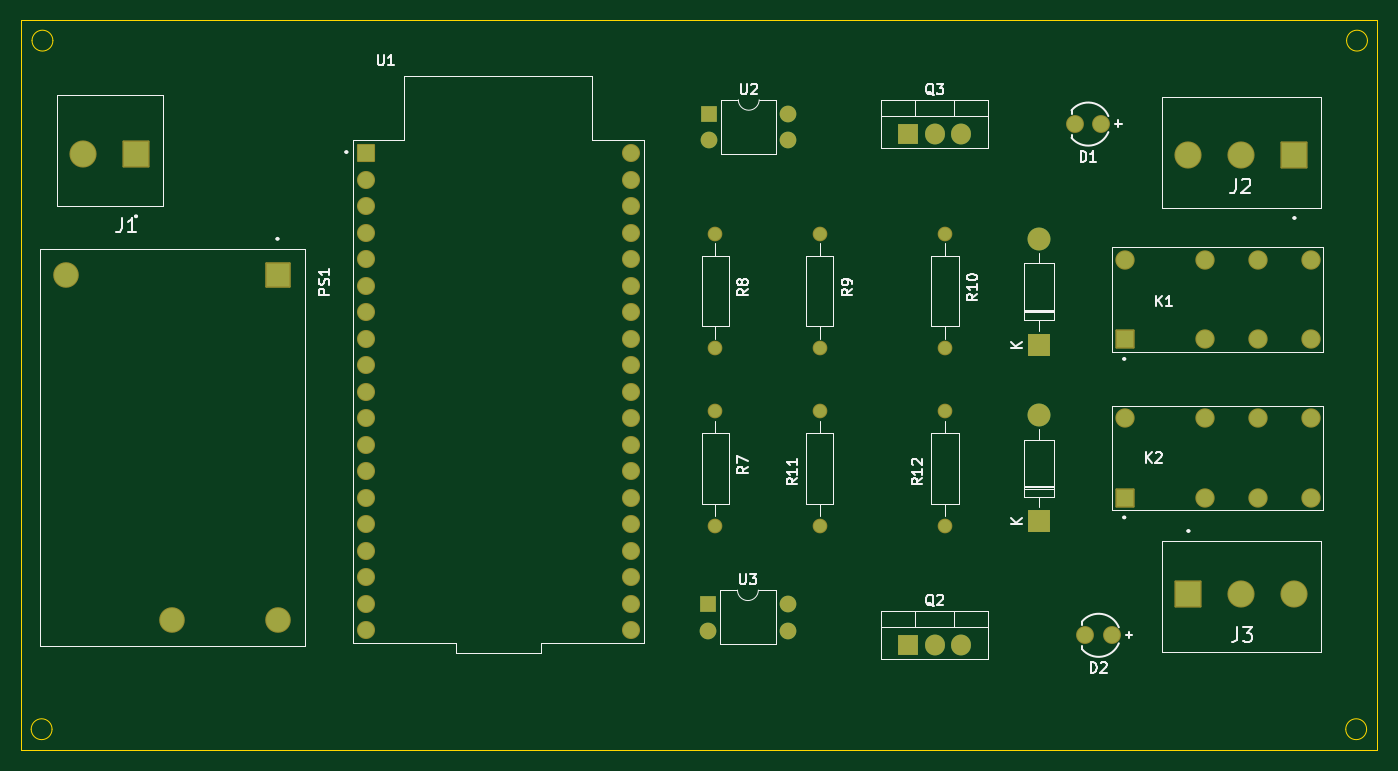
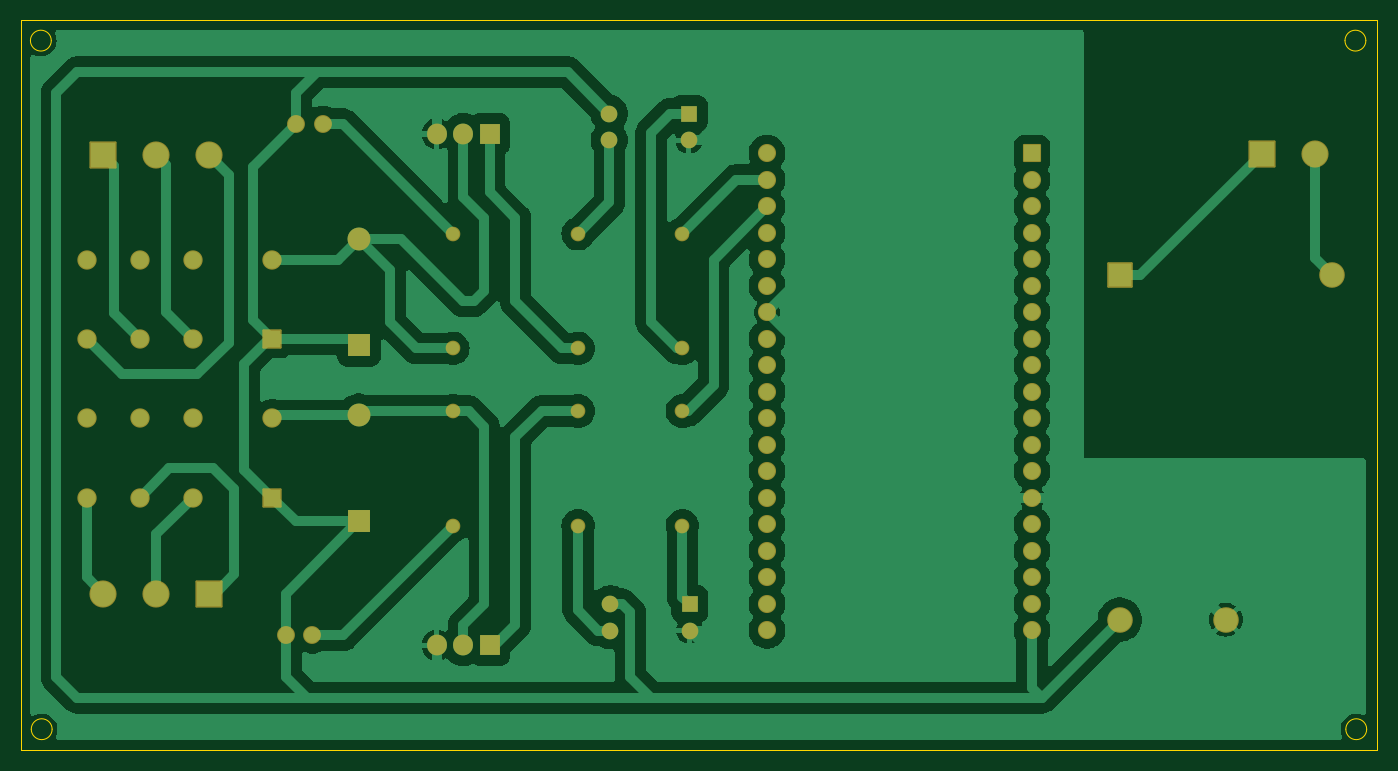
Circuit board: 9 layer files. Board 130.0 x 70.0 mm.
- bottom_copper: projectGATE-B_Cu.gbr (97331 bytes)
- bottom_mask: projectGATE-B_Mask.gbr (4930 bytes)
- paste: projectGATE-B_Paste.gbr (498 bytes)
- bottom_silk: projectGATE-B_Silkscreen.gbr (499 bytes)
- outline: projectGATE-Edge_Cuts.gbr (1256 bytes)
- top_copper: projectGATE-F_Cu.gbr (8430 bytes)
- top_mask: projectGATE-F_Mask.gbr (4930 bytes)
- paste: projectGATE-F_Paste.gbr (498 bytes)
- top_silk: projectGATE-F_Silkscreen.gbr (31620 bytes)

=== bottom_copper: projectGATE-B_Cu.gbr (97331 bytes, source omitted) ===
=== bottom_mask: projectGATE-B_Mask.gbr ===
%TF.GenerationSoftware,KiCad,Pcbnew,8.0.6-8.0.6-0~ubuntu22.04.1*%
%TF.CreationDate,2024-11-04T11:52:38+07:00*%
%TF.ProjectId,projectGATE,70726f6a-6563-4744-9741-54452e6b6963,rev?*%
%TF.SameCoordinates,Original*%
%TF.FileFunction,Soldermask,Bot*%
%TF.FilePolarity,Negative*%
%FSLAX46Y46*%
G04 Gerber Fmt 4.6, Leading zero omitted, Abs format (unit mm)*
G04 Created by KiCad (PCBNEW 8.0.6-8.0.6-0~ubuntu22.04.1) date 2024-11-04 11:52:38*
%MOMM*%
%LPD*%
G01*
G04 APERTURE LIST*
G04 Aperture macros list*
%AMRoundRect*
0 Rectangle with rounded corners*
0 $1 Rounding radius*
0 $2 $3 $4 $5 $6 $7 $8 $9 X,Y pos of 4 corners*
0 Add a 4 corners polygon primitive as box body*
4,1,4,$2,$3,$4,$5,$6,$7,$8,$9,$2,$3,0*
0 Add four circle primitives for the rounded corners*
1,1,$1+$1,$2,$3*
1,1,$1+$1,$4,$5*
1,1,$1+$1,$6,$7*
1,1,$1+$1,$8,$9*
0 Add four rect primitives between the rounded corners*
20,1,$1+$1,$2,$3,$4,$5,0*
20,1,$1+$1,$4,$5,$6,$7,0*
20,1,$1+$1,$6,$7,$8,$9,0*
20,1,$1+$1,$8,$9,$2,$3,0*%
G04 Aperture macros list end*
%ADD10R,1.600000X1.600000*%
%ADD11O,1.600000X1.600000*%
%ADD12RoundRect,0.102000X-0.765000X-0.765000X0.765000X-0.765000X0.765000X0.765000X-0.765000X0.765000X0*%
%ADD13C,1.734000*%
%ADD14C,1.404000*%
%ADD15R,1.905000X2.000000*%
%ADD16O,1.905000X2.000000*%
%ADD17RoundRect,0.102000X-1.125000X1.125000X-1.125000X-1.125000X1.125000X-1.125000X1.125000X1.125000X0*%
%ADD18C,2.454000*%
%ADD19RoundRect,0.102000X-0.825000X-0.825000X0.825000X-0.825000X0.825000X0.825000X-0.825000X0.825000X0*%
%ADD20C,1.854000*%
%ADD21RoundRect,0.102000X-1.200000X-1.200000X1.200000X-1.200000X1.200000X1.200000X-1.200000X1.200000X0*%
%ADD22C,2.604000*%
%ADD23RoundRect,0.102000X1.200000X1.200000X-1.200000X1.200000X-1.200000X-1.200000X1.200000X-1.200000X0*%
%ADD24R,2.200000X2.200000*%
%ADD25O,2.200000X2.200000*%
%ADD26C,1.712000*%
G04 APERTURE END LIST*
D10*
%TO.C,U3*%
X150807500Y-132000000D03*
D11*
X150807500Y-134540000D03*
X158427500Y-134540000D03*
X158427500Y-132000000D03*
%TD*%
D10*
%TO.C,U2*%
X150887500Y-85000000D03*
D11*
X150887500Y-87540000D03*
X158507500Y-87540000D03*
X158507500Y-85000000D03*
%TD*%
D12*
%TO.C,U1*%
X118000000Y-88800000D03*
D13*
X118000000Y-91340000D03*
X118000000Y-93880000D03*
X118000000Y-96420000D03*
X118000000Y-98960000D03*
X118000000Y-101500000D03*
X118000000Y-104040000D03*
X118000000Y-106580000D03*
X118000000Y-109120000D03*
X118000000Y-111660000D03*
X118000000Y-114200000D03*
X118000000Y-116740000D03*
X118000000Y-119280000D03*
X118000000Y-121820000D03*
X118000000Y-124360000D03*
X118000000Y-126900000D03*
X118000000Y-129440000D03*
X118000000Y-131980000D03*
X118000000Y-134520000D03*
X143400000Y-134520000D03*
X143400000Y-131980000D03*
X143400000Y-129440000D03*
X143400000Y-126900000D03*
X143400000Y-124360000D03*
X143400000Y-121820000D03*
X143400000Y-119280000D03*
X143400000Y-116740000D03*
X143400000Y-114200000D03*
X143400000Y-111660000D03*
X143400000Y-109120000D03*
X143400000Y-106580000D03*
X143400000Y-104040000D03*
X143400000Y-101500000D03*
X143400000Y-98960000D03*
X143400000Y-96420000D03*
X143400000Y-93880000D03*
X143400000Y-91340000D03*
X143400000Y-88800000D03*
%TD*%
D14*
%TO.C,R11*%
X161507500Y-124500000D03*
X161507500Y-113500000D03*
%TD*%
%TO.C,R10*%
X173507500Y-96500000D03*
X173507500Y-107500000D03*
%TD*%
%TO.C,R9*%
X161507500Y-96500000D03*
X161507500Y-107500000D03*
%TD*%
%TO.C,R8*%
X151507500Y-96500000D03*
X151507500Y-107500000D03*
%TD*%
%TO.C,R7*%
X151507500Y-113500000D03*
X151507500Y-124500000D03*
%TD*%
D15*
%TO.C,Q3*%
X169967500Y-86945000D03*
D16*
X172507500Y-86945000D03*
X175047500Y-86945000D03*
%TD*%
D15*
%TO.C,Q2*%
X169967500Y-135945000D03*
D16*
X172507500Y-135945000D03*
X175047500Y-135945000D03*
%TD*%
D17*
%TO.C,PS1*%
X109587500Y-100500000D03*
D18*
X109587500Y-133500000D03*
X89267500Y-100500000D03*
X99427500Y-133500000D03*
%TD*%
D19*
%TO.C,K2*%
X190807500Y-121810000D03*
D20*
X198427500Y-121810000D03*
X203507500Y-121810000D03*
X208587500Y-121810000D03*
X208587500Y-114190000D03*
X203507500Y-114190000D03*
X198427500Y-114190000D03*
X190807500Y-114190000D03*
%TD*%
D19*
%TO.C,K1*%
X190807500Y-106620000D03*
D20*
X198427500Y-106620000D03*
X203507500Y-106620000D03*
X208587500Y-106620000D03*
X208587500Y-99000000D03*
X203507500Y-99000000D03*
X198427500Y-99000000D03*
X190807500Y-99000000D03*
%TD*%
D21*
%TO.C,J3*%
X196840000Y-131000000D03*
D22*
X201920000Y-131000000D03*
X207000000Y-131000000D03*
%TD*%
D23*
%TO.C,J2*%
X207000000Y-89000000D03*
D22*
X201920000Y-89000000D03*
X196840000Y-89000000D03*
%TD*%
D23*
%TO.C,J1*%
X95967500Y-88837500D03*
D22*
X90887500Y-88837500D03*
%TD*%
D24*
%TO.C,D4*%
X182507500Y-124080000D03*
D25*
X182507500Y-113920000D03*
%TD*%
D24*
%TO.C,D3*%
X182507500Y-107160000D03*
D25*
X182507500Y-97000000D03*
%TD*%
D26*
%TO.C,D2*%
X189507500Y-135000000D03*
X186967500Y-135000000D03*
%TD*%
D14*
%TO.C,R12*%
X173507500Y-124500000D03*
X173507500Y-113500000D03*
%TD*%
D26*
%TO.C,D1*%
X188507500Y-86000000D03*
X185967500Y-86000000D03*
%TD*%
M02*

=== paste: projectGATE-B_Paste.gbr ===
%TF.GenerationSoftware,KiCad,Pcbnew,8.0.6-8.0.6-0~ubuntu22.04.1*%
%TF.CreationDate,2024-11-04T11:52:38+07:00*%
%TF.ProjectId,projectGATE,70726f6a-6563-4744-9741-54452e6b6963,rev?*%
%TF.SameCoordinates,Original*%
%TF.FileFunction,Paste,Bot*%
%TF.FilePolarity,Positive*%
%FSLAX46Y46*%
G04 Gerber Fmt 4.6, Leading zero omitted, Abs format (unit mm)*
G04 Created by KiCad (PCBNEW 8.0.6-8.0.6-0~ubuntu22.04.1) date 2024-11-04 11:52:38*
%MOMM*%
%LPD*%
G01*
G04 APERTURE LIST*
G04 APERTURE END LIST*
M02*

=== bottom_silk: projectGATE-B_Silkscreen.gbr ===
%TF.GenerationSoftware,KiCad,Pcbnew,8.0.6-8.0.6-0~ubuntu22.04.1*%
%TF.CreationDate,2024-11-04T11:52:38+07:00*%
%TF.ProjectId,projectGATE,70726f6a-6563-4744-9741-54452e6b6963,rev?*%
%TF.SameCoordinates,Original*%
%TF.FileFunction,Legend,Bot*%
%TF.FilePolarity,Positive*%
%FSLAX46Y46*%
G04 Gerber Fmt 4.6, Leading zero omitted, Abs format (unit mm)*
G04 Created by KiCad (PCBNEW 8.0.6-8.0.6-0~ubuntu22.04.1) date 2024-11-04 11:52:38*
%MOMM*%
%LPD*%
G01*
G04 APERTURE LIST*
G04 APERTURE END LIST*
M02*

=== outline: projectGATE-Edge_Cuts.gbr ===
%TF.GenerationSoftware,KiCad,Pcbnew,8.0.6-8.0.6-0~ubuntu22.04.1*%
%TF.CreationDate,2024-11-04T11:52:38+07:00*%
%TF.ProjectId,projectGATE,70726f6a-6563-4744-9741-54452e6b6963,rev?*%
%TF.SameCoordinates,Original*%
%TF.FileFunction,Profile,NP*%
%FSLAX46Y46*%
G04 Gerber Fmt 4.6, Leading zero omitted, Abs format (unit mm)*
G04 Created by KiCad (PCBNEW 8.0.6-8.0.6-0~ubuntu22.04.1) date 2024-11-04 11:52:38*
%MOMM*%
%LPD*%
G01*
G04 APERTURE LIST*
%TA.AperFunction,Profile*%
%ADD10C,0.050000*%
%TD*%
G04 APERTURE END LIST*
D10*
X214000000Y-78000000D02*
G75*
G02*
X212000000Y-78000000I-1000000J0D01*
G01*
X212000000Y-78000000D02*
G75*
G02*
X214000000Y-78000000I1000000J0D01*
G01*
X213920000Y-144000000D02*
G75*
G02*
X211920000Y-144000000I-1000000J0D01*
G01*
X211920000Y-144000000D02*
G75*
G02*
X213920000Y-144000000I1000000J0D01*
G01*
X87920000Y-144000000D02*
G75*
G02*
X85920000Y-144000000I-1000000J0D01*
G01*
X85920000Y-144000000D02*
G75*
G02*
X87920000Y-144000000I1000000J0D01*
G01*
X88000000Y-78000000D02*
G75*
G02*
X86000000Y-78000000I-1000000J0D01*
G01*
X86000000Y-78000000D02*
G75*
G02*
X88000000Y-78000000I1000000J0D01*
G01*
X84920000Y-76000000D02*
X214920000Y-76000000D01*
X214920000Y-146000000D01*
X84920000Y-146000000D01*
X84920000Y-76000000D01*
M02*

=== top_copper: projectGATE-F_Cu.gbr (8430 bytes, source omitted) ===
=== top_mask: projectGATE-F_Mask.gbr ===
%TF.GenerationSoftware,KiCad,Pcbnew,8.0.6-8.0.6-0~ubuntu22.04.1*%
%TF.CreationDate,2024-11-04T11:52:38+07:00*%
%TF.ProjectId,projectGATE,70726f6a-6563-4744-9741-54452e6b6963,rev?*%
%TF.SameCoordinates,Original*%
%TF.FileFunction,Soldermask,Top*%
%TF.FilePolarity,Negative*%
%FSLAX46Y46*%
G04 Gerber Fmt 4.6, Leading zero omitted, Abs format (unit mm)*
G04 Created by KiCad (PCBNEW 8.0.6-8.0.6-0~ubuntu22.04.1) date 2024-11-04 11:52:38*
%MOMM*%
%LPD*%
G01*
G04 APERTURE LIST*
G04 Aperture macros list*
%AMRoundRect*
0 Rectangle with rounded corners*
0 $1 Rounding radius*
0 $2 $3 $4 $5 $6 $7 $8 $9 X,Y pos of 4 corners*
0 Add a 4 corners polygon primitive as box body*
4,1,4,$2,$3,$4,$5,$6,$7,$8,$9,$2,$3,0*
0 Add four circle primitives for the rounded corners*
1,1,$1+$1,$2,$3*
1,1,$1+$1,$4,$5*
1,1,$1+$1,$6,$7*
1,1,$1+$1,$8,$9*
0 Add four rect primitives between the rounded corners*
20,1,$1+$1,$2,$3,$4,$5,0*
20,1,$1+$1,$4,$5,$6,$7,0*
20,1,$1+$1,$6,$7,$8,$9,0*
20,1,$1+$1,$8,$9,$2,$3,0*%
G04 Aperture macros list end*
%ADD10R,1.600000X1.600000*%
%ADD11O,1.600000X1.600000*%
%ADD12RoundRect,0.102000X-0.765000X-0.765000X0.765000X-0.765000X0.765000X0.765000X-0.765000X0.765000X0*%
%ADD13C,1.734000*%
%ADD14C,1.404000*%
%ADD15R,1.905000X2.000000*%
%ADD16O,1.905000X2.000000*%
%ADD17RoundRect,0.102000X-1.125000X1.125000X-1.125000X-1.125000X1.125000X-1.125000X1.125000X1.125000X0*%
%ADD18C,2.454000*%
%ADD19RoundRect,0.102000X-0.825000X-0.825000X0.825000X-0.825000X0.825000X0.825000X-0.825000X0.825000X0*%
%ADD20C,1.854000*%
%ADD21RoundRect,0.102000X-1.200000X-1.200000X1.200000X-1.200000X1.200000X1.200000X-1.200000X1.200000X0*%
%ADD22C,2.604000*%
%ADD23RoundRect,0.102000X1.200000X1.200000X-1.200000X1.200000X-1.200000X-1.200000X1.200000X-1.200000X0*%
%ADD24R,2.200000X2.200000*%
%ADD25O,2.200000X2.200000*%
%ADD26C,1.712000*%
G04 APERTURE END LIST*
D10*
%TO.C,U3*%
X150807500Y-132000000D03*
D11*
X150807500Y-134540000D03*
X158427500Y-134540000D03*
X158427500Y-132000000D03*
%TD*%
D10*
%TO.C,U2*%
X150887500Y-85000000D03*
D11*
X150887500Y-87540000D03*
X158507500Y-87540000D03*
X158507500Y-85000000D03*
%TD*%
D12*
%TO.C,U1*%
X118000000Y-88800000D03*
D13*
X118000000Y-91340000D03*
X118000000Y-93880000D03*
X118000000Y-96420000D03*
X118000000Y-98960000D03*
X118000000Y-101500000D03*
X118000000Y-104040000D03*
X118000000Y-106580000D03*
X118000000Y-109120000D03*
X118000000Y-111660000D03*
X118000000Y-114200000D03*
X118000000Y-116740000D03*
X118000000Y-119280000D03*
X118000000Y-121820000D03*
X118000000Y-124360000D03*
X118000000Y-126900000D03*
X118000000Y-129440000D03*
X118000000Y-131980000D03*
X118000000Y-134520000D03*
X143400000Y-134520000D03*
X143400000Y-131980000D03*
X143400000Y-129440000D03*
X143400000Y-126900000D03*
X143400000Y-124360000D03*
X143400000Y-121820000D03*
X143400000Y-119280000D03*
X143400000Y-116740000D03*
X143400000Y-114200000D03*
X143400000Y-111660000D03*
X143400000Y-109120000D03*
X143400000Y-106580000D03*
X143400000Y-104040000D03*
X143400000Y-101500000D03*
X143400000Y-98960000D03*
X143400000Y-96420000D03*
X143400000Y-93880000D03*
X143400000Y-91340000D03*
X143400000Y-88800000D03*
%TD*%
D14*
%TO.C,R11*%
X161507500Y-124500000D03*
X161507500Y-113500000D03*
%TD*%
%TO.C,R10*%
X173507500Y-96500000D03*
X173507500Y-107500000D03*
%TD*%
%TO.C,R9*%
X161507500Y-96500000D03*
X161507500Y-107500000D03*
%TD*%
%TO.C,R8*%
X151507500Y-96500000D03*
X151507500Y-107500000D03*
%TD*%
%TO.C,R7*%
X151507500Y-113500000D03*
X151507500Y-124500000D03*
%TD*%
D15*
%TO.C,Q3*%
X169967500Y-86945000D03*
D16*
X172507500Y-86945000D03*
X175047500Y-86945000D03*
%TD*%
D15*
%TO.C,Q2*%
X169967500Y-135945000D03*
D16*
X172507500Y-135945000D03*
X175047500Y-135945000D03*
%TD*%
D17*
%TO.C,PS1*%
X109587500Y-100500000D03*
D18*
X109587500Y-133500000D03*
X89267500Y-100500000D03*
X99427500Y-133500000D03*
%TD*%
D19*
%TO.C,K2*%
X190807500Y-121810000D03*
D20*
X198427500Y-121810000D03*
X203507500Y-121810000D03*
X208587500Y-121810000D03*
X208587500Y-114190000D03*
X203507500Y-114190000D03*
X198427500Y-114190000D03*
X190807500Y-114190000D03*
%TD*%
D19*
%TO.C,K1*%
X190807500Y-106620000D03*
D20*
X198427500Y-106620000D03*
X203507500Y-106620000D03*
X208587500Y-106620000D03*
X208587500Y-99000000D03*
X203507500Y-99000000D03*
X198427500Y-99000000D03*
X190807500Y-99000000D03*
%TD*%
D21*
%TO.C,J3*%
X196840000Y-131000000D03*
D22*
X201920000Y-131000000D03*
X207000000Y-131000000D03*
%TD*%
D23*
%TO.C,J2*%
X207000000Y-89000000D03*
D22*
X201920000Y-89000000D03*
X196840000Y-89000000D03*
%TD*%
D23*
%TO.C,J1*%
X95967500Y-88837500D03*
D22*
X90887500Y-88837500D03*
%TD*%
D24*
%TO.C,D4*%
X182507500Y-124080000D03*
D25*
X182507500Y-113920000D03*
%TD*%
D24*
%TO.C,D3*%
X182507500Y-107160000D03*
D25*
X182507500Y-97000000D03*
%TD*%
D26*
%TO.C,D2*%
X189507500Y-135000000D03*
X186967500Y-135000000D03*
%TD*%
D14*
%TO.C,R12*%
X173507500Y-124500000D03*
X173507500Y-113500000D03*
%TD*%
D26*
%TO.C,D1*%
X188507500Y-86000000D03*
X185967500Y-86000000D03*
%TD*%
M02*

=== paste: projectGATE-F_Paste.gbr ===
%TF.GenerationSoftware,KiCad,Pcbnew,8.0.6-8.0.6-0~ubuntu22.04.1*%
%TF.CreationDate,2024-11-04T11:52:38+07:00*%
%TF.ProjectId,projectGATE,70726f6a-6563-4744-9741-54452e6b6963,rev?*%
%TF.SameCoordinates,Original*%
%TF.FileFunction,Paste,Top*%
%TF.FilePolarity,Positive*%
%FSLAX46Y46*%
G04 Gerber Fmt 4.6, Leading zero omitted, Abs format (unit mm)*
G04 Created by KiCad (PCBNEW 8.0.6-8.0.6-0~ubuntu22.04.1) date 2024-11-04 11:52:38*
%MOMM*%
%LPD*%
G01*
G04 APERTURE LIST*
G04 APERTURE END LIST*
M02*

=== top_silk: projectGATE-F_Silkscreen.gbr (31620 bytes, source omitted) ===
